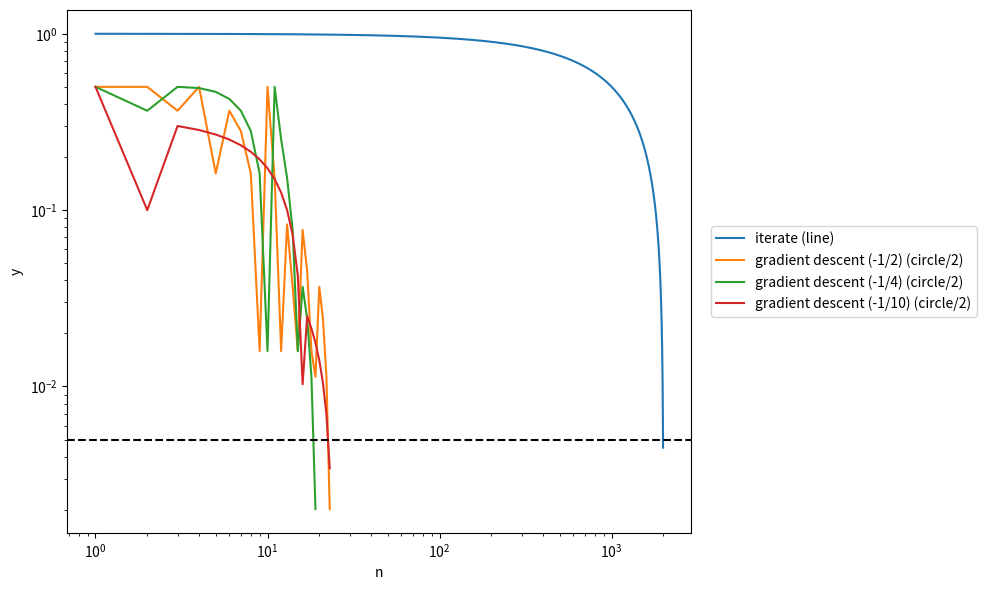

Source code (Python):
import numpy as np
from matplotlib import pyplot as plt


def opt_iterate(f, lb, ub, thresh):
    span = ub - lb
    n = int(span*10/thresh)
    dx = span/n
    x = lb
    rv = [np.abs(f(x))]
    for i in range(n):
        x += dx
        if x > ub: x = ub
        if x < lb: x = lb
        y = np.abs(f(x))
        rv.append(y)
        if y < thresh:
            break
    return rv


def opt_graddesc(f, lb, ub, thresh):
    span = ub - lb
    m = 0.5
    dx = span*m
    x = lb
    py = np.abs(f(x))
    rv = [py]
    for i in range(1000):
        x += dx
        if x > ub: x = ub
        if x < lb: x = lb
        y = np.abs(f(x))
        dy = y - py
        py = y
        rv.append(y)
        if y < thresh:
            break
        if dy >= 0.0:
            dx *= -m
    return rv


def opt_graddesc_quarter(f, lb, ub, thresh):
    span = ub - lb
    m = 0.25
    dx = span*m
    x = lb
    py = np.abs(f(x))
    rv = [py]
    for i in range(1000):
        x += dx
        if x > ub: x = ub
        if x < lb: x = lb
        y = np.abs(f(x))
        dy = y - py
        py = y
        rv.append(y)
        if y < thresh:
            break
        if dy >= 0.0:
            dx *= -m
    return rv


def opt_graddesc_tenth(f, lb, ub, thresh):
    span = ub - lb
    m = 0.1
    dx = span*m
    x = lb
    py = np.abs(f(x))
    rv = [py]
    for i in range(1000):
        x += dx
        if x > ub: x = ub
        if x < lb: x = lb
        y = np.abs(f(x))
        dy = y - py
        py = y
        rv.append(y)
        if y < thresh:
            break
        if dy >= 0.0:
            dx *= -m
    return rv


def test_opt(f, s, thresh):
    return f(*s, thresh)


if __name__ == '__main__':
    optimisers = [
        (opt_iterate, 'iterate'),
        (opt_graddesc, 'gradient descent (-1/2)'),
        (opt_graddesc_quarter, 'gradient descent (-1/4)'),
        (opt_graddesc_tenth, 'gradient descent (-1/10)'),
    ]
    scenarios = [
        (lambda x: x, -1.0, 1.0, 'line'),
        (lambda x: 1.0-np.sqrt(1.0 - x**2), -1.0, 1.0, 'circle'),
        (lambda x: 0.5-np.sqrt(1.0 - x**2), -1.0, 1.0, 'circle/2'),
        (lambda x: 0.25-np.sqrt(1.0 - x**2), -1.0, 1.0, 'circle/4'),
    ]

    plt.figure(figsize=(10, 6))
    thresh = 5e-3
    for i, (opt, opt_name) in enumerate(optimisers):
        worst = test_opt(opt, scenarios[0][:-1], thresh)
        worst_name = scenarios[0][-1]
        best = worst
        best_name = worst_name
        for scenario in scenarios[1:]:
            scenario_name = scenario[-1]
            y = test_opt(opt, scenario[:-1], thresh)
            if len(y) > len(worst):
                worst = y
                worst_name = scenario_name
            if len(y) < len(best):
                best = y
                best_name = scenario_name
        plt.plot(np.arange(len(worst))+1, worst,
                 label=f'{opt_name} ({worst_name})', color=f'C{i}')
        # plt.plot(np.arange(len(best))+1, best, '--',
        #          label=f'{opt_name} ({best_name})', color=f'C{i}')

    plt.xlabel('n')
    plt.ylabel('y')
    plt.yscale('log')
    plt.xscale('log')

    plt.axhline(thresh, ls='--', color='k')

    plt.legend(loc='center left', bbox_to_anchor=(1.02, 0.5), bbox_transform=plt.gca().transAxes)
    plt.tight_layout()
    plt.savefig('out.pdf')